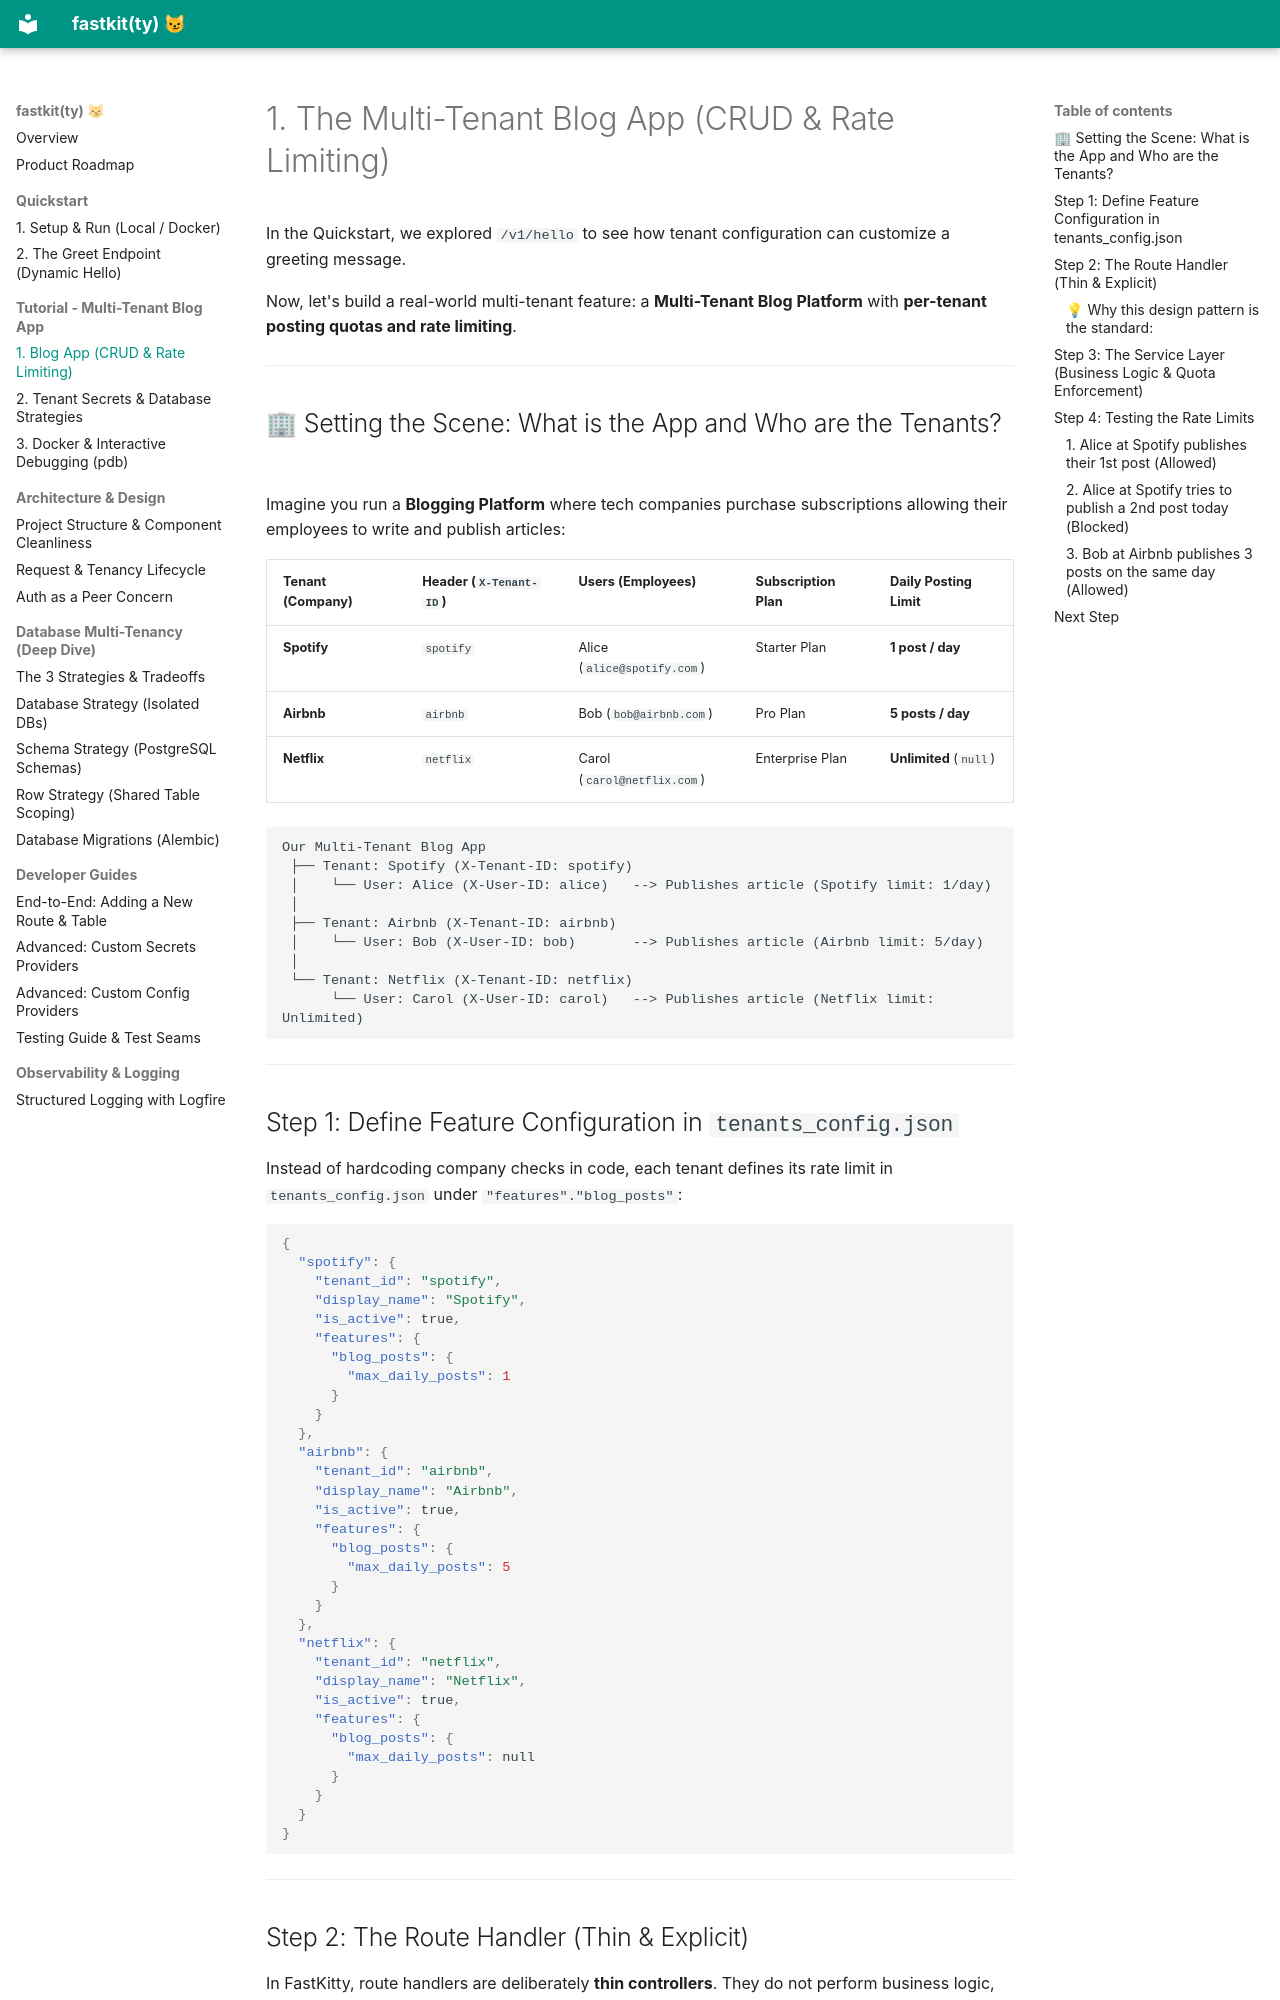

repository: abhilash-m96/fastkitty · page: tutorial/blog-posts/index.html · generator: mkdocs

# 1. The Multi-Tenant Blog App (CRUD & Rate Limiting)

In the Quickstart, we explored `/v1/hello` to see how tenant configuration can customize a greeting message.

Now, let's build a real-world multi-tenant feature: a **Multi-Tenant Blog Platform** with **per-tenant posting quotas and rate limiting**.

---

## 🏢 Setting the Scene: What is the App and Who are the Tenants?

Imagine you run a **Blogging Platform** where tech companies purchase subscriptions allowing their employees to write and publish articles:

| Tenant (Company) | Header (`X-Tenant-ID`) | Users (Employees) | Subscription Plan | Daily Posting Limit |
|---|---|---|---|---|
| **Spotify** | `spotify` | Alice (`alice@spotify.com`) | Starter Plan | **1 post / day** |
| **Airbnb** | `airbnb` | Bob (`bob@airbnb.com`) | Pro Plan | **5 posts / day** |
| **Netflix** | `netflix` | Carol (`carol@netflix.com`) | Enterprise Plan | **Unlimited** (`null`) |

```text
Our Multi-Tenant Blog App
 ├── Tenant: Spotify (X-Tenant-ID: spotify)
 │    └── User: Alice (X-User-ID: alice)   --> Publishes article (Spotify limit: 1/day)
 │
 ├── Tenant: Airbnb (X-Tenant-ID: airbnb)
 │    └── User: Bob (X-User-ID: bob)       --> Publishes article (Airbnb limit: 5/day)
 │
 └── Tenant: Netflix (X-Tenant-ID: netflix)
      └── User: Carol (X-User-ID: carol)   --> Publishes article (Netflix limit: Unlimited)
```

---

## Step 1: Define Feature Configuration in `tenants_config.json`

Instead of hardcoding company checks in code, each tenant defines its rate limit in `tenants_config.json` under `"features"."blog_posts"`:

```json
{
  "spotify": {
    "tenant_id": "spotify",
    "display_name": "Spotify",
    "is_active": true,
    "features": {
      "blog_posts": {
        "max_daily_posts": 1
      }
    }
  },
  "airbnb": {
    "tenant_id": "airbnb",
    "display_name": "Airbnb",
    "is_active": true,
    "features": {
      "blog_posts": {
        "max_daily_posts": 5
      }
    }
  },
  "netflix": {
    "tenant_id": "netflix",
    "display_name": "Netflix",
    "is_active": true,
    "features": {
      "blog_posts": {
        "max_daily_posts": null
      }
    }
  }
}
```

---
